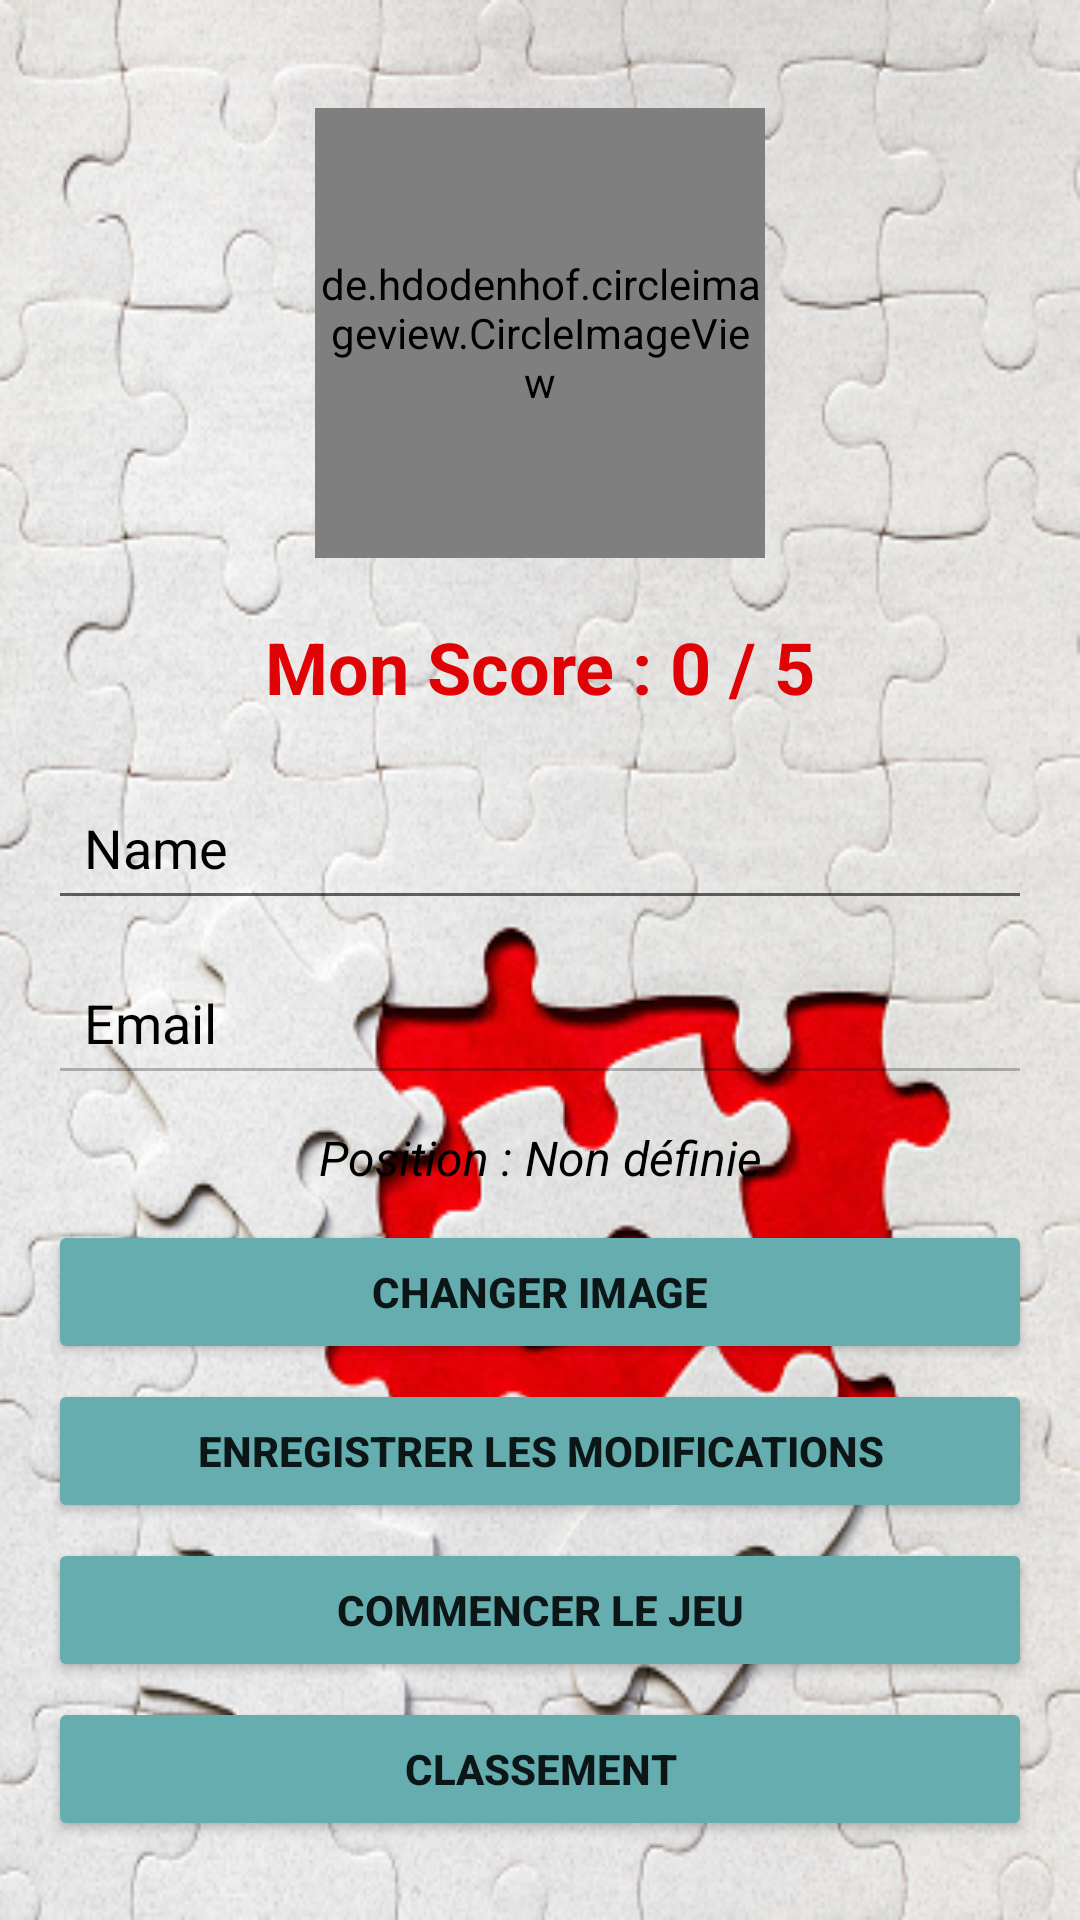

Reconstruct the res/layout file that produces this screen, plus the resources it refers to.
<!-- AndroidManifest.xml: application theme Mon_style -->
<!-- res/layout/activity_profile.xml -->
<?xml version="1.0" encoding="utf-8"?>
<LinearLayout xmlns:android="http://schemas.android.com/apk/res/android"
    xmlns:app="http://schemas.android.com/apk/res-auto"
    xmlns:tools="http://schemas.android.com/tools"
    android:id="@+id/main"
    android:layout_width="match_parent"
    android:layout_height="match_parent"
    android:orientation="vertical"
    android:padding="16dp"
    android:background="@drawable/img_2"
    tools:context=".activity_profile">

    <de.hdodenhof.circleimageview.CircleImageView
        android:id="@+id/imgProfile"
        android:layout_width="150dp"
        android:layout_height="150dp"
        android:src="@drawable/img_1"
        android:layout_gravity="center"
        android:layout_marginTop="20dp"
        android:layout_marginBottom="20dp"
        app:civ_border_width="2dp"
        app:civ_border_color="#FF000000"/>

    <TextView
        android:id="@+id/tvScore"
        android:layout_width="match_parent"
        android:layout_height="wrap_content"
        android:text="Mon Score : 0 / 5"
        android:textSize="24sp"
        android:textStyle="bold"
        android:gravity="center"
        android:textColor="#DF0306"
        android:layout_marginBottom="20dp"/>

    <EditText
        android:id="@+id/etName"
        android:layout_width="match_parent"
        android:layout_height="wrap_content"
        android:hint="Name"
        android:textColor="@color/black"
        android:textColorHint="@color/black"
        android:padding="12dp"
        android:layout_marginBottom="10dp"/>

    <EditText
        android:id="@+id/etEmail"
        android:layout_width="match_parent"
        android:layout_height="wrap_content"
        android:hint="Email"
        android:enabled="false"
        android:textColor="@color/black"
        android:textColorHint="@color/black"
        android:padding="12dp"
        android:layout_marginBottom="10dp"/>

    
    <TextView
        android:id="@+id/tvLocation"
        android:layout_width="match_parent"
        android:layout_height="wrap_content"
        android:text="Position : Non définie"
        android:textSize="16sp"
        android:gravity="center"
        android:textColor="@color/black"
        android:layout_marginBottom="10dp"
        android:textStyle="italic"/>

    <Button
        android:id="@+id/btnChangeImage"
        android:layout_width="match_parent"
        android:layout_height="wrap_content"
        android:text="Changer image"
        android:textStyle="bold"
        android:layout_marginBottom="5dp"
        android:backgroundTint="#65ADAF"/>

    <Button
        android:id="@+id/btnSave"
        android:layout_width="match_parent"
        android:layout_height="wrap_content"
        android:text="Enregistrer les modifications"
        android:layout_marginBottom="5dp"
        android:textStyle="bold"
        android:backgroundTint="#65ADAF"/>


    <Button
        android:id="@+id/btnCommencer"
        android:textStyle="bold"
        android:layout_width="match_parent"
        android:layout_height="wrap_content"
        android:text="Commencer le jeu"
        android:layout_marginBottom="5dp"
        android:backgroundTint="#65ADAF"/>


    <Button
        android:id="@+id/btnClassement"
        android:layout_width="match_parent"
        android:layout_height="wrap_content"
        android:text="Classement"
        android:layout_marginBottom="5dp"
        android:textStyle="bold"
        android:backgroundTint="#65ADAF"/>


    <Button
        android:id="@+id/btnGPS"
        android:layout_width="match_parent"
        android:layout_height="wrap_content"
        android:text="Ma Position"
        android:textStyle="bold"
        android:backgroundTint="#65ADAF"/>

</LinearLayout>
<!-- resources referenced by this layout -->
<resources>
  <color name="black">#FF000000</color>
  <!-- drawable img_1: png bitmap (drawable, 474690 bytes) -->
  <!-- drawable img_2: png bitmap (drawable, 269026 bytes) -->
  <style name="Mon_style" parent="Theme.AppCompat.DayNight.DarkActionBar">
          
          <item name="colorPrimary">#18BCC5</item>
          <item name="colorAccent">#18BBC3</item>
          <item name="colorPrimaryDark">@color/bleu_marine</item>
      </style>
  <color name="bleu_marine">#0C1B53</color>
</resources>
